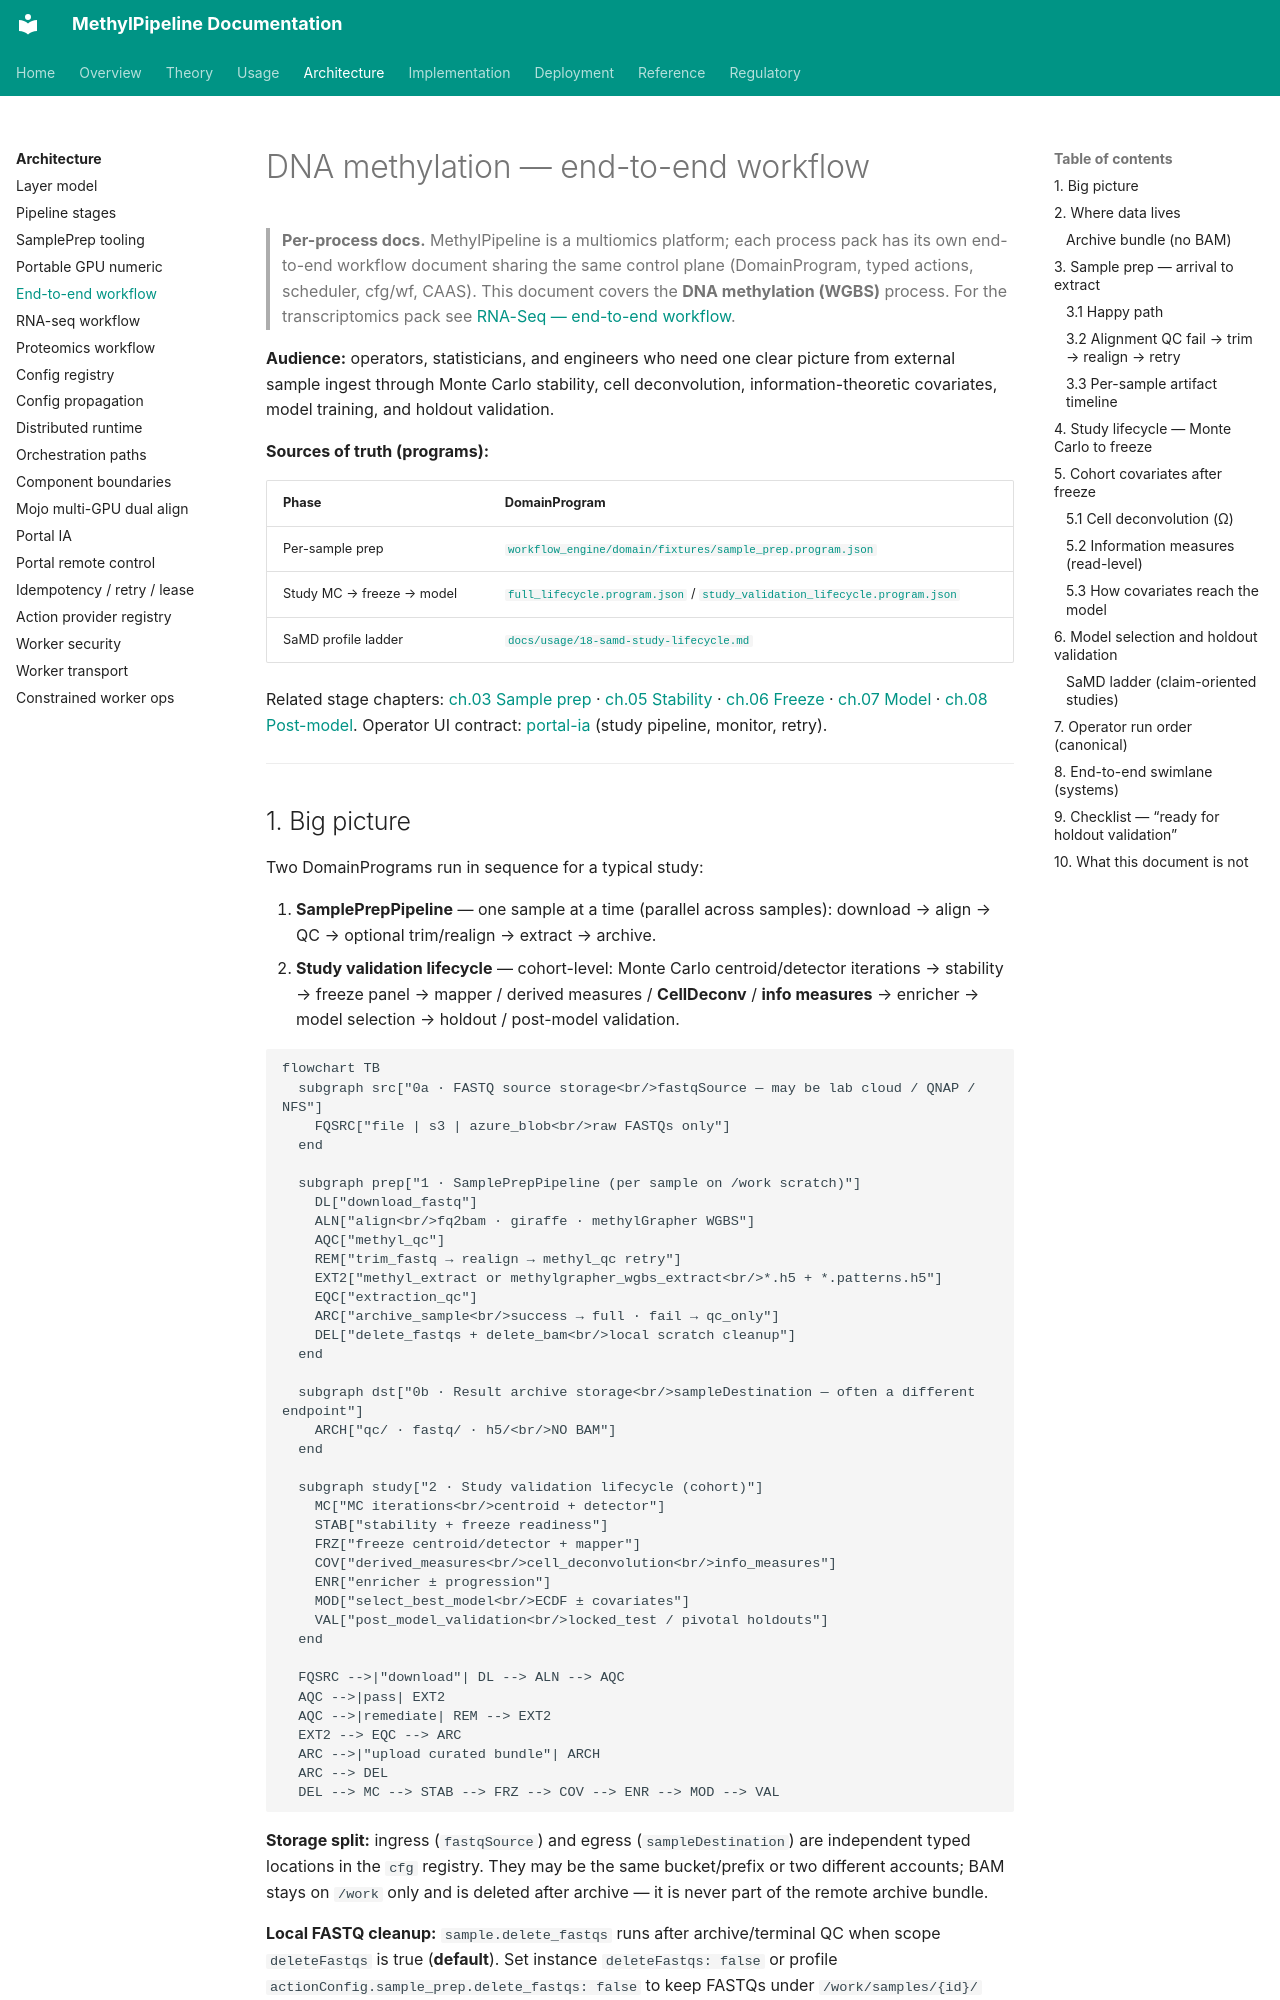

repository: Goliath-Research/GoliathWorkflow · page: architecture/end-to-end-workflow/index.html · generator: mkdocs

# DNA methylation — end-to-end workflow

> **Per-process docs.** MethylPipeline is a multiomics platform; each process pack has its own end-to-end workflow document sharing the same control plane (DomainProgram, typed actions, scheduler, cfg/wf, CAAS). This document covers the **DNA methylation (WGBS)** process. For the transcriptomics pack see [RNA-Seq — end-to-end workflow](end-to-end-workflow-rnaseq.md).

**Audience:** operators, statisticians, and engineers who need one clear picture from external sample ingest through Monte Carlo stability, cell deconvolution, information-theoretic covariates, model training, and holdout validation.

**Sources of truth (programs):**

| Phase | DomainProgram |
|-------|----------------|
| Per-sample prep | [`workflow_engine/domain/fixtures/sample_prep.program.json`](../../workflow_engine/domain/fixtures/sample_prep.program.json) |
| Study MC → freeze → model | [`full_lifecycle.program.json`](../../workflow_engine/domain/fixtures/full_lifecycle.program.json) / [`study_validation_lifecycle.program.json`](../../workflow_engine/domain/fixtures/study_validation_lifecycle.program.json) |
| SaMD profile ladder | [`docs/usage/18-samd-study-lifecycle.md`](../usage/18-samd-study-lifecycle.md) |

Related stage chapters: [ch.03 Sample prep](../usage/03-sample-prep-and-qc.md) · [ch.05 Stability](../usage/05-stage-stability.md) · [ch.06 Freeze](../usage/06-stage-freeze.md) · [ch.07 Model](../usage/07-stage-model.md) · [ch.08 Post-model](../usage/08-stage-post-model-validation.md). Operator UI contract: [portal-ia](portal-ia.md) (study pipeline, monitor, retry).

---
